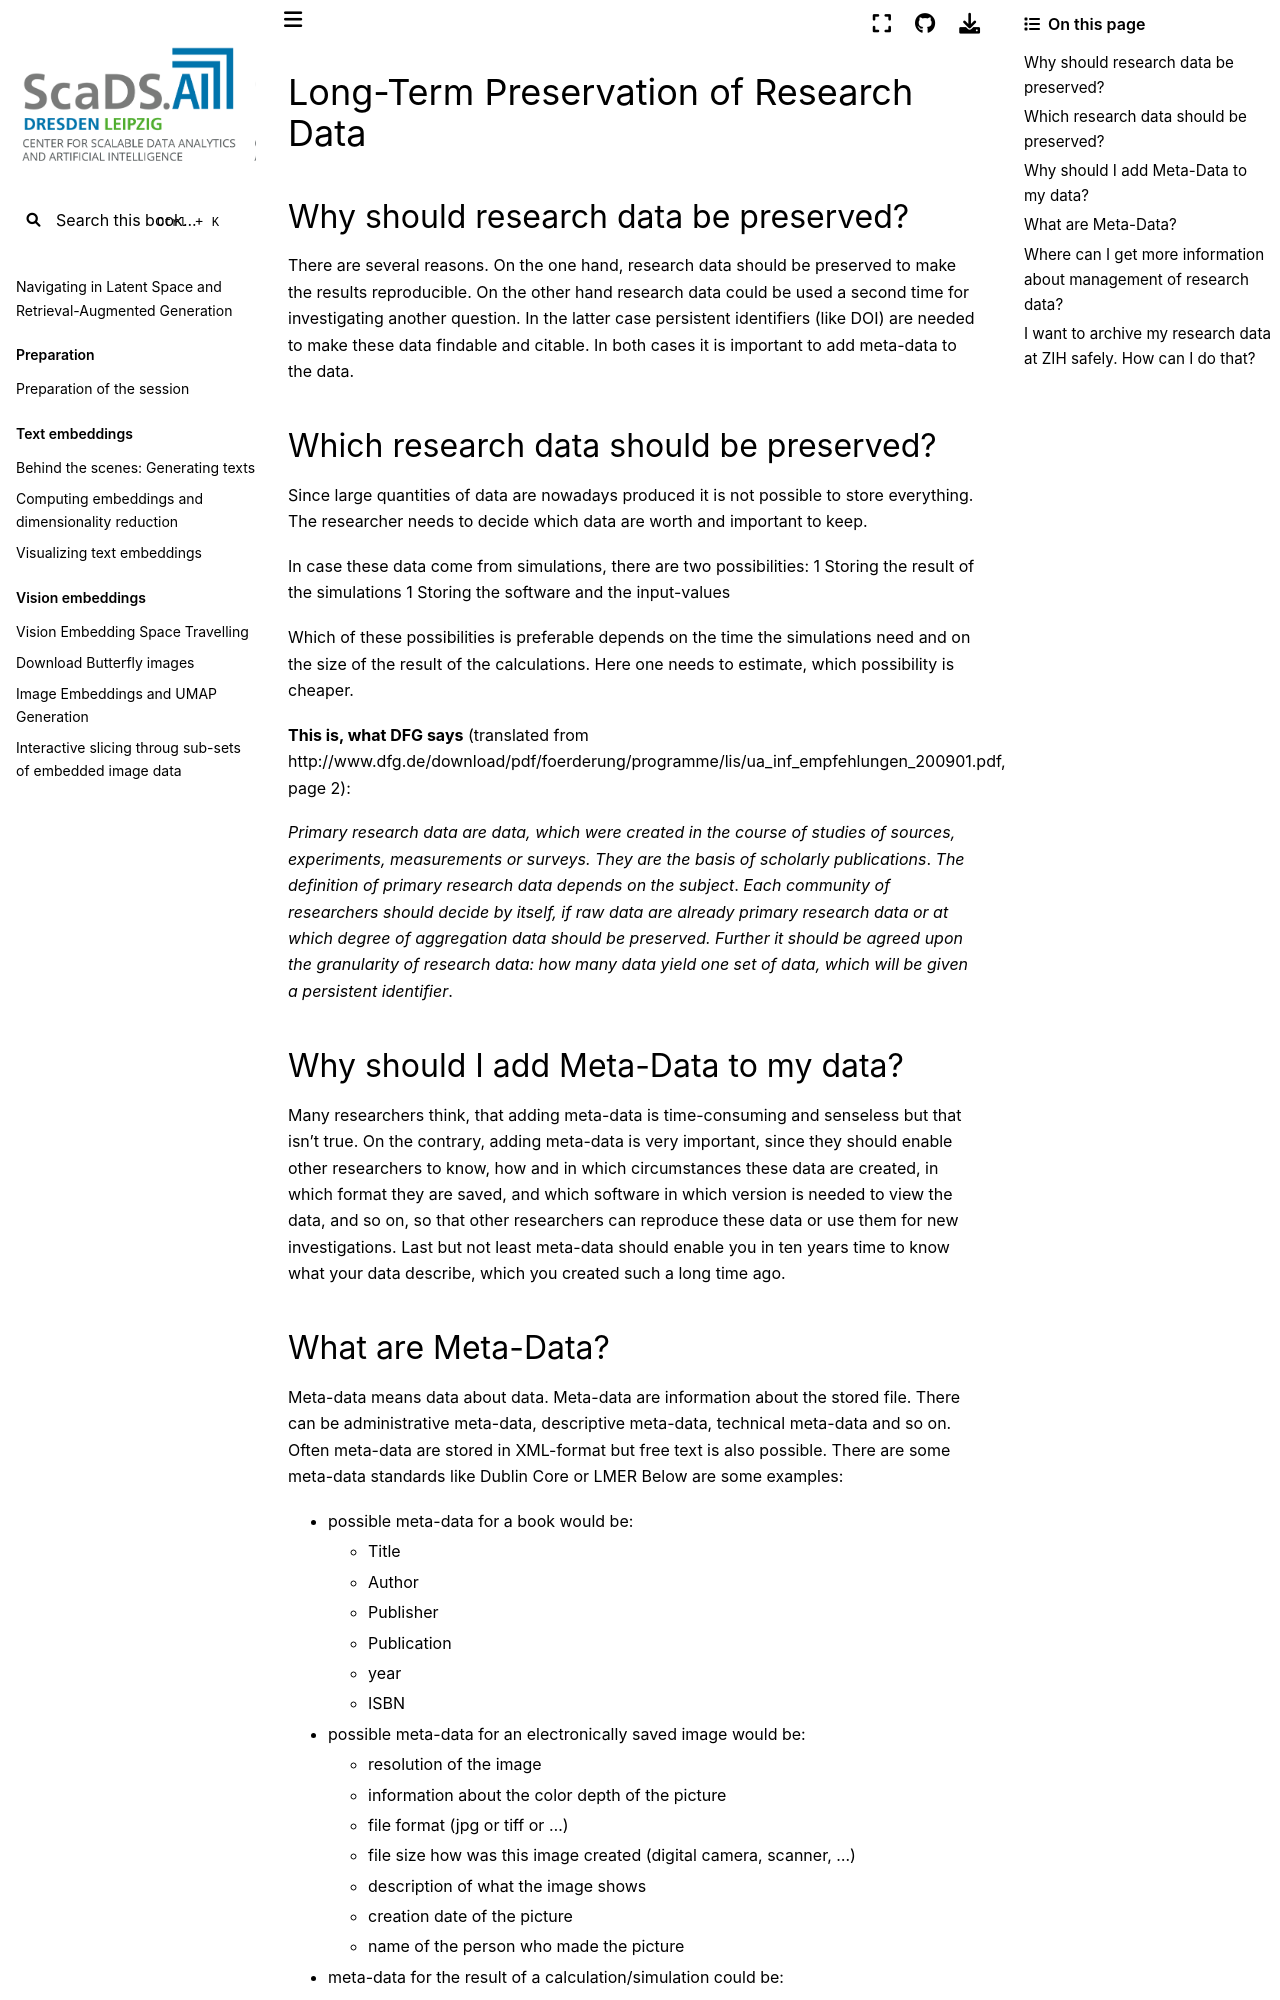

repository: ScaDS/rag-2026 · page: 04_rag_advanced/hpc-compendium/doc.zih.tu-dresden.de/docs/data_lifecycle/longterm_preservation.html · generator: jekyll

# Long-Term Preservation of Research Data

## Why should research data be preserved?

There are several reasons. On the one hand, research data should be preserved to make the results
reproducible. On the other hand research data could be used a second time for investigating another
question. In the latter case persistent identifiers (like DOI) are needed to make these data
findable and citable. In both cases it is important to add meta-data to the data.

## Which research data should be preserved?

Since large quantities of data are nowadays produced it is not possible to store everything. The
researcher needs to decide which data are worth and important to keep.

In case these data come from simulations, there are two possibilities: 1 Storing the result of the
simulations 1 Storing the software and the input-values

Which of these possibilities is preferable depends on the time the simulations need and on the size
of the result of the calculations. Here one needs to estimate, which possibility is cheaper.

**This is, what DFG says** (translated from
<http://www.dfg.de/download/pdf/foerderung/programme/lis/ua_inf_empfehlungen_200901.pdf>, page 2):

*Primary research data are data, which were created in the course* *of studies of sources,
experiments, measurements or surveys. They are the* *basis of scholarly publications*. *The
definition of primary research data depends on the subject*. *Each community of researchers should
decide by itself, if raw data are* *already primary research data or at which degree of aggregation
data* *should be preserved. Further it should be agreed upon the granularity* *of research data: how
many data yield one set of data, which will be* *given a persistent identifier*.

## Why should I add Meta-Data to my data?

Many researchers think, that adding meta-data is time-consuming and senseless but that isn't true.
On the contrary, adding meta-data is very important, since they should enable other researchers to
know, how and in which circumstances these data are created, in which format they are saved, and
which software in which version is needed to view the data, and so on, so that other researchers can
reproduce these data or use them for new investigations. Last but not least meta-data should enable
you in ten years time to know what your data describe, which you created such a long time ago.
